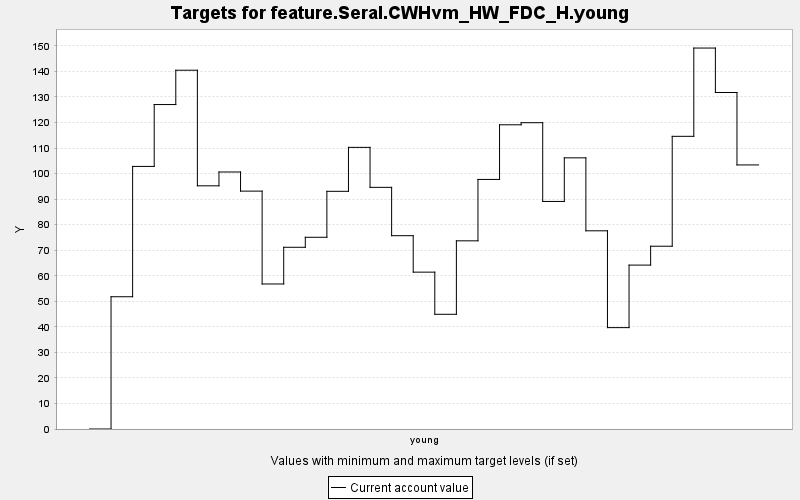

The data file committed next to this chart (first rows):
TARGET, PERIOD, YEAR, PERIODWIDTH, MINIMUM, MAXIMUM, MINWEIGHT, MAXWEIGHT, CURRENT, SUMMARY
feature.Seral.CWHvm_HW_FDC_H.young, 0, 0, 10.0, 0.0, 10000, 1.0, 1.0, 0.0, 0.0
feature.Seral.CWHvm_HW_FDC_H.young, 1, 10, 10.0, 0.0, 10000, 1.0, 1.0, 51.79, 0.0
feature.Seral.CWHvm_HW_FDC_H.young, 2, 20, 10.0, 0.0, 10000, 1.0, 1.0, 102.8, 0.0
feature.Seral.CWHvm_HW_FDC_H.young, 3, 30, 10.0, 0.0, 10000, 1.0, 1.0, 127, 0.0
feature.Seral.CWHvm_HW_FDC_H.young, 4, 40, 10.0, 0.0, 10000, 1.0, 1.0, 140.5, 0.0
feature.Seral.CWHvm_HW_FDC_H.young, 5, 50, 10.0, 0.0, 10000, 1.0, 1.0, 95.22, 0.0
feature.Seral.CWHvm_HW_FDC_H.young, 6, 60, 10.0, 0.0, 10000, 1.0, 1.0, 100.6, 0.0
feature.Seral.CWHvm_HW_FDC_H.young, 7, 70, 10.0, 0.0, 10000, 1.0, 1.0, 93.14, 0.0
feature.Seral.CWHvm_HW_FDC_H.young, 8, 80, 10.0, 0.0, 10000, 1.0, 1.0, 56.78, 0.0
feature.Seral.CWHvm_HW_FDC_H.young, 9, 90, 10.0, 0.0, 10000, 1.0, 1.0, 71.15, 0.0
feature.Seral.CWHvm_HW_FDC_H.young, 10, 100, 10.0, 0.0, 10000, 1.0, 1.0, 75.07, 0.0
feature.Seral.CWHvm_HW_FDC_H.young, 11, 110, 10.0, 0.0, 10000, 1.0, 1.0, 93.06, 0.0
feature.Seral.CWHvm_HW_FDC_H.young, 12, 120, 10.0, 0.0, 10000, 1.0, 1.0, 110.3, 0.0
feature.Seral.CWHvm_HW_FDC_H.young, 13, 130, 10.0, 0.0, 10000, 1.0, 1.0, 94.62, 0.0
feature.Seral.CWHvm_HW_FDC_H.young, 14, 140, 10.0, 0.0, 10000, 1.0, 1.0, 75.69, 0.0
feature.Seral.CWHvm_HW_FDC_H.young, 15, 150, 10.0, 0.0, 10000, 1.0, 1.0, 61.42, 0.0
feature.Seral.CWHvm_HW_FDC_H.young, 16, 160, 10.0, 0.0, 10000, 1.0, 1.0, 44.91, 0.0
feature.Seral.CWHvm_HW_FDC_H.young, 17, 170, 10.0, 0.0, 10000, 1.0, 1.0, 73.68, 0.0
feature.Seral.CWHvm_HW_FDC_H.young, 18, 180, 10.0, 0.0, 10000, 1.0, 1.0, 97.72, 0.0
feature.Seral.CWHvm_HW_FDC_H.young, 19, 190, 10.0, 0.0, 10000, 1.0, 1.0, 119.1, 0.0
feature.Seral.CWHvm_HW_FDC_H.young, 20, 200, 10.0, 0.0, 10000, 1.0, 1.0, 119.9, 0.0
feature.Seral.CWHvm_HW_FDC_H.young, 21, 210, 10.0, 0.0, 10000, 1.0, 1.0, 89.1, 0.0
feature.Seral.CWHvm_HW_FDC_H.young, 22, 220, 10.0, 0.0, 10000, 1.0, 1.0, 106.2, 0.0
feature.Seral.CWHvm_HW_FDC_H.young, 23, 230, 10.0, 0.0, 10000, 1.0, 1.0, 77.6, 0.0
feature.Seral.CWHvm_HW_FDC_H.young, 24, 240, 10.0, 0.0, 10000, 1.0, 1.0, 39.69, 0.0
feature.Seral.CWHvm_HW_FDC_H.young, 25, 250, 10.0, 0.0, 10000, 1.0, 1.0, 64.18, 0.0
feature.Seral.CWHvm_HW_FDC_H.young, 26, 260, 10.0, 0.0, 10000, 1.0, 1.0, 71.57, 0.0
feature.Seral.CWHvm_HW_FDC_H.young, 27, 270, 10.0, 0.0, 10000, 1.0, 1.0, 114.6, 0.0
feature.Seral.CWHvm_HW_FDC_H.young, 28, 280, 10.0, 0.0, 10000, 1.0, 1.0, 149.2, 0.0
feature.Seral.CWHvm_HW_FDC_H.young, 29, 290, 10.0, 0.0, 10000, 1.0, 1.0, 131.8, 0.0
feature.Seral.CWHvm_HW_FDC_H.young, 30, 300, 10.0, 0.0, 10000, 1.0, 1.0, 103.4, 0.0
